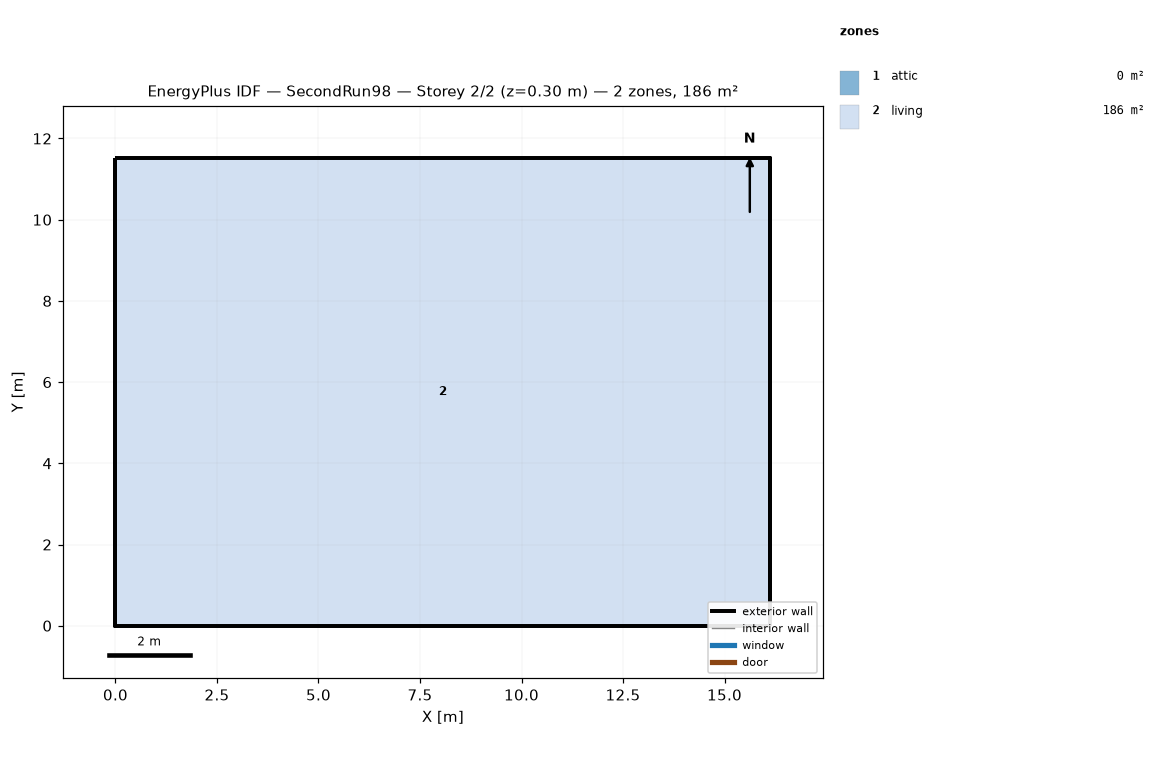
=== STOREY PLAN SPEC (per zone: floor XY polygon, exterior-wall plan segments, windows/doors) ===
zone 1: attic  (0.0 m²)
  exterior wall: (16.13, 0.00) – (16.13, 11.52) – (16.13, 5.76)  [17.3 m]
  exterior wall: (0.00, 11.52) – (0.00, 0.00) – (0.00, 5.76)  [17.3 m]
zone 2: living  (185.8 m²)
  floor: (0.00, 0.00) (0.00, 11.52) (16.13, 11.52) (16.13, 0.00)
  exterior wall: (0.00, 0.00) – (16.13, 0.00)  [16.1 m]
  exterior wall: (16.13, 0.00) – (16.13, 11.52)  [11.5 m]
  exterior wall: (16.13, 11.52) – (0.00, 11.52)  [16.1 m]
  exterior wall: (0.00, 11.52) – (0.00, 0.00)  [11.5 m]

=== DERIVED (storey summary) ===
Building: SecondRun98
Storey: 2 of 2  (floor level z = 0.30 m)
Storey gross floor area: 185.8 m²
Zones on this storey: 2
  - attic: floor 0.0 m²; exterior wall 34.6 m (15.8 m²); WWR 0.0%
  - living: floor 185.8 m²; exterior wall 55.3 m (202.3 m²); WWR 0.0%
Zone adjacency: (none detected)